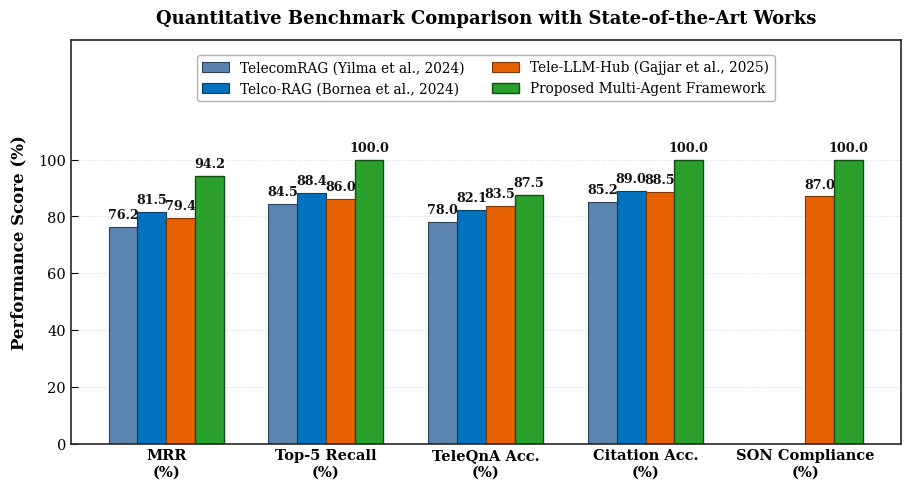
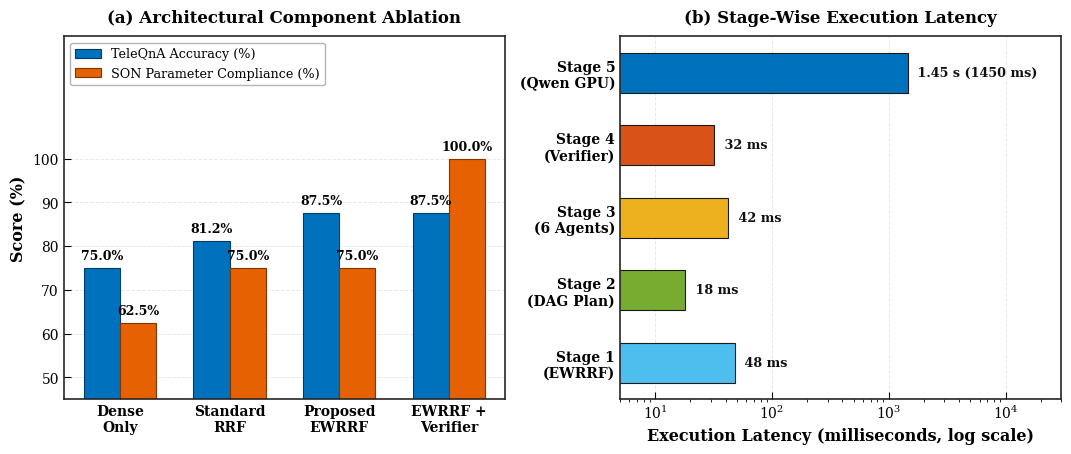

Write the Python code that produced these figures, in order.
import os
import matplotlib.pyplot as plt
import numpy as np

# Configure publication-grade IEEE aesthetic
plt.rcParams['font.family'] = 'serif'
plt.rcParams['font.serif'] = ['Times New Roman', 'DejaVu Serif', 'Times']
plt.rcParams['mathtext.fontset'] = 'cm'
plt.rcParams['axes.edgecolor'] = '#262626'
plt.rcParams['axes.linewidth'] = 1.2
plt.rcParams['grid.color'] = '#e0e0e0'
plt.rcParams['grid.linestyle'] = '--'
plt.rcParams['grid.linewidth'] = 0.7

out_dir = os.path.join(r"D:\Vit\SEM 5\F2-NLP\NLP Project\overleaf_ieee_paper\figures")
os.makedirs(out_dir, exist_ok=True)

# -------------------------------------------------------------
# FIGURE 2: Baseline Comparison (Clean Solid Colors, NO Lines/Hatches)
# -------------------------------------------------------------
metrics = ['MRR\n(%)', 'Top-5 Recall\n(%)', 'TeleQnA Acc.\n(%)', 'Citation Acc.\n(%)', 'SON Compliance\n(%)']
telecom_rag = [76.2, 84.5, 78.0, 85.2, 0]
telco_rag   = [81.5, 88.4, 82.1, 89.0, 0]
tele_llm    = [79.4, 86.0, 83.5, 88.5, 87.0]
proposed    = [94.2, 100.0, 87.5, 100.0, 100.0]

x = np.arange(len(metrics))
w = 0.18

fig, ax = plt.subplots(figsize=(9.2, 5.0), dpi=300)

# Professional solid color palette (no hatches/lines)
c1 = '#5B84B1'  # Soft Slate Blue
c2 = '#0072BD'  # Classic MATLAB Deep Blue
c3 = '#E66101'  # Vibrant Professional Amber/Orange
c4 = '#2CA02C'  # Solid Forest Green

b1 = ax.bar(x - 1.5*w, telecom_rag, w, label='TelecomRAG (Yilma et al., 2024)', color=c1, edgecolor='#2b415a', linewidth=0.8)
b2 = ax.bar(x - 0.5*w, telco_rag,   w, label='Telco-RAG (Bornea et al., 2024)', color=c2, edgecolor='#003b63', linewidth=0.8)
b3 = ax.bar(x + 0.5*w, tele_llm,    w, label='Tele-LLM-Hub (Gajjar et al., 2025)', color=c3, edgecolor='#803600', linewidth=0.8)
b4 = ax.bar(x + 1.5*w, proposed,    w, label='Proposed Multi-Agent Framework', color=c4, edgecolor='#134d13', linewidth=1.0)

# Ample headroom to prevent text colliding with top ceiling or legend
ax.set_ylim(0, 142)
ax.set_yticks([0, 20, 40, 60, 80, 100])

for bars in [b1, b2, b3, b4]:
    for bar in bars:
        h = bar.get_height()
        if h > 0:
            ax.annotate(f'{h:.1f}',
                        xy=(bar.get_x() + bar.get_width()/2, h),
                        xytext=(0, 4), textcoords='offset points',
                        ha='center', va='bottom', fontsize=9.2, fontweight='bold', color='#111111')

ax.set_ylabel('Performance Score (%)', fontweight='bold', fontsize=12, labelpad=8)
ax.set_title('Quantitative Benchmark Comparison with State-of-the-Art Works', fontweight='bold', fontsize=13, pad=12)
ax.set_xticks(x)
ax.set_xticklabels(metrics, fontweight='bold', fontsize=11)
ax.tick_params(axis='both', which='major', labelsize=10.5, direction='in', length=5)
ax.grid(axis='y', alpha=0.7)
ax.set_axisbelow(True)

ax.legend(loc='upper center', bbox_to_anchor=(0.5, 0.98), ncol=2, frameon=True,
          framealpha=0.98, fontsize=9.8, edgecolor='#b0b0b0')

plt.tight_layout()
f2_path = os.path.join(out_dir, "fig2_baseline_comparison.png")
plt.savefig(f2_path, dpi=300)
plt.close()
print("Saved clean solid-color fig2 to:", f2_path)

# -------------------------------------------------------------
# FIGURE 3: Ablation & Latency (Clean Solid Colors, NO Hatches)
# -------------------------------------------------------------
fig, (ax1, ax2) = plt.subplots(1, 2, figsize=(10.8, 4.6), dpi=300)

categories = ['Dense\nOnly', 'Standard\nRRF', 'Proposed\nEWRRF', 'EWRRF +\nVerifier']
qna_acc = [75.0, 81.2, 87.5, 87.5]
son_safe = [62.5, 75.0, 75.0, 100.0]

x_abl = np.arange(len(categories))
w_abl = 0.33

# Solid colors without any hatch patterns
bar_q = ax1.bar(x_abl - w_abl/2, qna_acc, w_abl, label='TeleQnA Accuracy (%)', color='#0072BD', edgecolor='#003b63', linewidth=0.8)
bar_s = ax1.bar(x_abl + w_abl/2, son_safe, w_abl, label='SON Parameter Compliance (%)', color='#E66101', edgecolor='#803600', linewidth=0.8)

# Headroom for annotations
ax1.set_ylim(45, 128)
ax1.set_yticks([50, 60, 70, 80, 90, 100])

for b in bar_q:
    ax1.annotate(f'{b.get_height():.1f}%', xy=(b.get_x() + b.get_width()/2, b.get_height()),
                 xytext=(0, 4), textcoords='offset points', ha='center', va='bottom', fontsize=9.0, fontweight='bold')
for b in bar_s:
    ax1.annotate(f'{b.get_height():.1f}%', xy=(b.get_x() + b.get_width()/2, b.get_height()),
                 xytext=(0, 4), textcoords='offset points', ha='center', va='bottom', fontsize=9.0, fontweight='bold')

ax1.set_ylabel('Score (%)', fontweight='bold', fontsize=11.5)
ax1.set_title('(a) Architectural Component Ablation', fontweight='bold', fontsize=12, pad=10)
ax1.set_xticks(x_abl)
ax1.set_xticklabels(categories, fontweight='bold', fontsize=10)
ax1.tick_params(axis='both', which='major', labelsize=10, direction='in', length=5)
ax1.grid(axis='y', alpha=0.7)
ax1.set_axisbelow(True)
ax1.legend(loc='upper left', frameon=True, framealpha=0.95, fontsize=9.2, edgecolor='#b0b0b0')

stages = ['Stage 1\n(EWRRF)', 'Stage 2\n(DAG Plan)', 'Stage 3\n(6 Agents)', 'Stage 4\n(Verifier)', 'Stage 5\n(Qwen GPU)']
latencies = [48, 18, 42, 32, 1450]
colors_lat = ['#4DBEEE', '#77AC30', '#EDB120', '#D95319', '#0072BD']

y_pos = np.arange(len(stages))
bars_lat = ax2.barh(y_pos, latencies, color=colors_lat, edgecolor='#1a1a1a', linewidth=0.8, height=0.55)

ax2.set_xscale('log')
ax2.set_xlim(5, 30000)

for bar in bars_lat:
    w_val = bar.get_width()
    txt = f' {w_val} ms' if w_val < 1000 else f' {w_val/1000:.2f} s ({w_val} ms)'
    ax2.annotate(txt, xy=(w_val, bar.get_y() + bar.get_height()/2),
                 xytext=(4, 0), textcoords='offset points', ha='left', va='center',
                 fontsize=9.2, fontweight='bold', color='#111111')

ax2.set_xlabel('Execution Latency (milliseconds, log scale)', fontweight='bold', fontsize=11.5)
ax2.set_title('(b) Stage-Wise Execution Latency', fontweight='bold', fontsize=12, pad=10)
ax2.set_yticks(y_pos)
ax2.set_yticklabels(stages, fontweight='bold', fontsize=10)
ax2.tick_params(axis='both', which='major', labelsize=10, direction='in', length=5)
ax2.grid(axis='x', alpha=0.7)
ax2.set_axisbelow(True)

plt.tight_layout()
f3_path = os.path.join(out_dir, "fig3_ablation_and_latency.png")
plt.savefig(f3_path, dpi=300)
plt.close()
print("Saved clean solid-color fig3 to:", f3_path)
